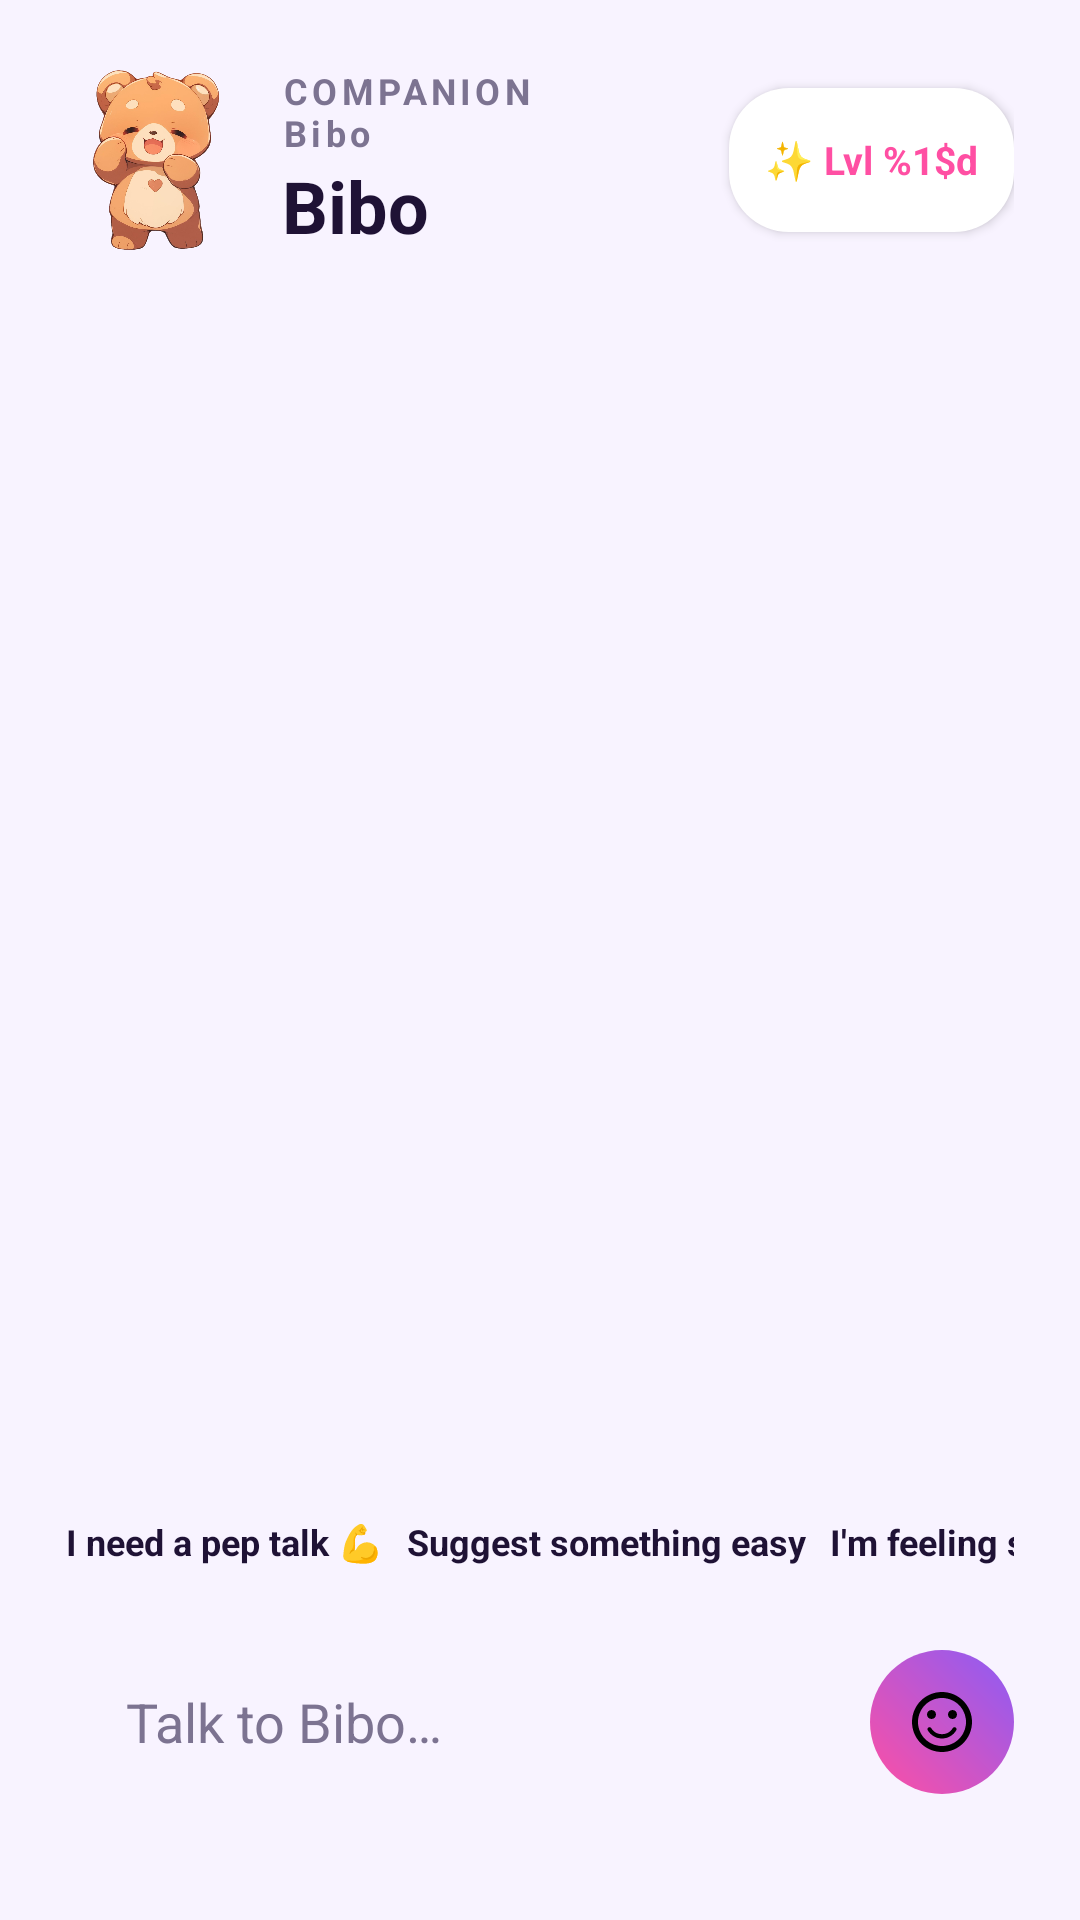

Reconstruct the res/layout file that produces this screen, plus the resources it refers to.
<!-- AndroidManifest.xml: application theme Theme.Bloom -->
<!-- res/layout/fragment_companion.xml -->
<?xml version="1.0" encoding="utf-8"?>
<RelativeLayout xmlns:android="http://schemas.android.com/apk/res/android"
    xmlns:tools="http://schemas.android.com/tools"
    android:layout_width="match_parent"
    android:layout_height="match_parent"
    android:padding="22dp"
    tools:context=".CompanionFragment">

    <LinearLayout
        android:id="@+id/header"
        android:layout_width="match_parent"
        android:layout_height="wrap_content"
        android:baselineAligned="false"
        android:gravity="center_vertical"
        android:orientation="horizontal">

        <ImageView
            android:layout_width="60dp"
            android:layout_height="60dp"
            android:contentDescription="@string/bibo_bear_description"
            android:scaleType="centerInside"
            android:src="@drawable/teddy_bear" />

        <LinearLayout
            android:layout_width="0dp"
            android:layout_height="wrap_content"
            android:layout_marginStart="12dp"
            android:layout_weight="1"
            android:orientation="vertical">

            <TextView
                android:layout_width="wrap_content"
                android:layout_height="wrap_content"
                android:letterSpacing=".12"
                android:text="@string/bibo_companion"
                android:textColor="@color/bloom_muted"
                android:textSize="12sp"
                android:textStyle="bold" />

            <TextView
                android:id="@+id/textBiboName"
                android:layout_width="wrap_content"
                android:layout_height="wrap_content"
                android:text="@string/bibo_name"
                android:textColor="@color/bloom_text"
                android:textSize="24sp"
                android:textStyle="bold" />
        </LinearLayout>

        <TextView
            android:id="@+id/textLevelBadge"
            android:layout_width="wrap_content"
            android:layout_height="wrap_content"
            android:minHeight="48dp"
            android:minWidth="48dp"
            android:gravity="center"
            android:background="@drawable/bg_streak_badge"
            android:elevation="2dp"
            android:paddingStart="12dp"
            android:paddingEnd="12dp"
            android:text="@string/bibo_level_badge_format"
            android:textColor="@color/bloom_pink"
            android:textSize="13sp"
            android:textStyle="bold" />
    </LinearLayout>

    <ScrollView
        android:id="@+id/scrollChat"
        android:layout_width="match_parent"
        android:layout_height="match_parent"
        android:layout_above="@+id/inputArea"
        android:layout_below="@id/header"
        android:layout_marginTop="20dp"
        android:layout_marginBottom="20dp"
        android:fillViewport="true"
        android:scrollbars="none">

        <LinearLayout
            android:id="@+id/chatContainer"
            android:layout_width="match_parent"
            android:layout_height="wrap_content"
            android:orientation="vertical">

            <TextView
                android:id="@+id/textChat"
                android:layout_width="match_parent"
                android:layout_height="wrap_content"
                android:textColor="@color/bloom_text"
                android:textSize="16sp" />
        </LinearLayout>
    </ScrollView>

    <LinearLayout
        android:id="@+id/inputArea"
        android:layout_width="match_parent"
        android:layout_height="wrap_content"
        android:layout_alignParentBottom="true"
        android:layout_marginBottom="20dp"
        android:baselineAligned="false"
        android:orientation="vertical">

        <HorizontalScrollView
            android:layout_width="match_parent"
            android:layout_height="wrap_content"
            android:layout_marginBottom="12dp"
            android:scrollbars="none">

            <LinearLayout
                android:layout_width="wrap_content"
                android:layout_height="wrap_content"
                android:orientation="horizontal">

                <Button
                    android:id="@+id/chipPepTalk"
                    style="?android:attr/borderlessButtonStyle"
                    android:layout_width="wrap_content"
                    android:layout_height="wrap_content"
                    android:minWidth="48dp"
                    android:minHeight="48dp"
                    android:background="@drawable/bg_white_pill"
                    android:text="@string/chip_pep_talk"
                    android:textAllCaps="false"
                    android:textColor="@color/bloom_text"
                    android:textSize="12sp"
                    android:textStyle="bold" />

                <Button
                    android:id="@+id/chipEasy"
                    style="?android:attr/borderlessButtonStyle"
                    android:layout_width="wrap_content"
                    android:layout_height="wrap_content"
                    android:minWidth="48dp"
                    android:minHeight="48dp"
                    android:layout_marginStart="8dp"
                    android:background="@drawable/bg_white_pill"
                    android:text="@string/chip_easy"
                    android:textAllCaps="false"
                    android:textColor="@color/bloom_text"
                    android:textSize="12sp"
                    android:textStyle="bold" />

                <Button
                    android:id="@+id/chipStuck"
                    style="?android:attr/borderlessButtonStyle"
                    android:layout_width="wrap_content"
                    android:layout_height="wrap_content"
                    android:minWidth="48dp"
                    android:minHeight="48dp"
                    android:layout_marginStart="8dp"
                    android:background="@drawable/bg_white_pill"
                    android:text="@string/chip_stuck"
                    android:textAllCaps="false"
                    android:textColor="@color/bloom_text"
                    android:textSize="12sp"
                    android:textStyle="bold" />
            </LinearLayout>
        </HorizontalScrollView>

        <LinearLayout
            android:layout_width="match_parent"
            android:layout_height="wrap_content"
            android:gravity="center_vertical"
            android:orientation="horizontal">

            <EditText
                android:id="@+id/editMessage"
                android:layout_width="0dp"
                android:layout_height="48dp"
                android:layout_weight="1"
                android:background="@drawable/bg_white_pill"
                android:hint="@string/talk_to_bibo"
                android:importantForAutofill="no"
                android:inputType="text"
                android:paddingStart="20dp"
                android:paddingEnd="20dp"
                android:textColor="@color/bloom_text"
                android:textColorHint="@color/bloom_muted" />

            <ImageButton
                android:id="@+id/buttonSend"
                android:layout_width="48dp"
                android:layout_height="48dp"
                android:layout_marginStart="12dp"
                android:background="@drawable/bg_gradient_card"
                android:contentDescription="@string/send"
                android:padding="12dp"
                android:scaleType="fitCenter"
                android:src="@drawable/ic_mood" />
        </LinearLayout>
    </LinearLayout>
</RelativeLayout>
<!-- resources referenced by this layout -->
<resources>
  <color name="bloom_muted">#7C7391</color>
  <color name="bloom_pink">#FF4FA3</color>
  <color name="bloom_text">#1F1235</color>
  <!-- drawable bg_gradient_card (drawable) -->
  <?xml version="1.0" encoding="utf-8"?>
  <shape xmlns:android="http://schemas.android.com/apk/res/android">
      <gradient
          android:angle="45"
          android:endColor="@color/bloom_gradient_end"
          android:startColor="@color/bloom_gradient_start"
          android:type="linear"/>
      <corners android:radius="32dp"/>
  </shape>
  <!-- drawable bg_streak_badge (drawable) -->
  <?xml version="1.0" encoding="utf-8"?>
  <shape xmlns:android="http://schemas.android.com/apk/res/android">
      <solid android:color="@color/bloom_white"/>
      <corners android:radius="20dp"/>
      <padding android:start="8dp" android:end="8dp" android:top="4dp" android:bottom="4dp"/>
  </shape>
  <!-- drawable ic_mood (drawable) -->
  <vector xmlns:android="http://schemas.android.com/apk/res/android"
      android:width="24dp"
      android:height="24dp"
      android:viewportWidth="24"
      android:viewportHeight="24">
    <path
        android:fillColor="#FF000000"
        android:pathData="M11.99,2C6.47,2 2,6.48 2,12s4.47,10 9.99,10C17.52,22 22,17.52 22,12S17.52,2 11.99,2zM12,20c-4.42,0 -8,-3.58 -8,-8s3.58,-8 8,-8 8,3.58 8,8 -3.58,8 -8,8zM15.5,11c0.83,0 1.5,-0.67 1.5,-1.5S16.33,8 15.5,8 14,8.67 14,9.5s0.67,1.5 1.5,1.5zM8.5,11c0.83,0 1.5,-0.67 1.5,-1.5S9.33,8 8.5,8 7,8.67 7,9.5s0.67,1.5 1.5,1.5zM12,17.5c2.03,0 3.8,-1.11 4.75,-2.75 0.19,-0.32 0.08,-0.74 -0.24,-0.93 -0.33,-0.19 -0.74,-0.08 -0.93,0.24 -0.7,1.21 -2,2 -3.58,2s-2.88,-0.79 -3.58,-2c-0.19,-0.33 -0.6,-0.43 -0.93,-0.24 -0.32,0.19 -0.43,0.61 -0.24,0.93 0.95,1.64 2.72,2.75 4.75,2.75z"/>
  </vector>
  <!-- drawable teddy_bear: png bitmap (drawable, 580143 bytes) -->
  <string name="bibo_bear_description">Bibo, the brown bear</string>
  <string name="bibo_companion">COMPANION\nBibo</string>
  <string name="bibo_level_badge_format">✨ Lvl %1$d</string>
  <string name="bibo_name">Bibo</string>
  <string name="chip_easy">Suggest something easy</string>
  <string name="chip_pep_talk">"I need a pep talk 💪"</string>
  <string name="chip_stuck">I\'m feeling stuck</string>
  <string name="send">Send</string>
  <string name="talk_to_bibo">Talk to Bibo…</string>
  <style name="Theme.Bloom" parent="Theme.MaterialComponents.Light.NoActionBar">
          <item name="colorPrimary">@color/bloom_pink</item>
          <item name="colorOnPrimary">#FFFFFF</item>
          <item name="colorSecondary">@color/bloom_purple</item>
          <item name="android:windowBackground">@color/bloom_bg</item>
          <item name="android:statusBarColor" tools:targetApi="21">@color/bloom_bg</item>
          <item name="android:navigationBarColor">@color/bloom_bg</item>
          <item name="android:fontFamily">sans-serif</item>
          <item name="android:windowLightStatusBar">true</item>
      </style>
  <color name="bloom_gradient_end">#8B5CF6</color>
  <color name="bloom_gradient_start">#FF4FA3</color>
  <color name="bloom_white">#FFFFFFFF</color>
  <color name="bloom_purple">#8B5CF6</color>
  <color name="bloom_bg">#F8F3FF</color>
</resources>
